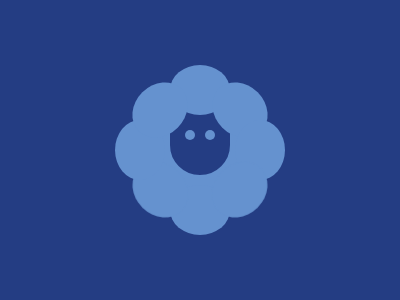

Write a web page that renders exactly this picture using CSS.

<div a class='ball'></div>
<div b class='ball'></div>
<div c class='ball'></div>
<div d class='ball'></div>
<div e></div>
<div f></div>
<style>
  *{
    background:#243D83;
  }
  .ball{
    position:absolute;
    top:65;
    left:170;
    width: 60px;
    height: 50px;
    background:#6592CF;
    border-radius:50%;
   	-webkit-box-reflect:below 70px;
    z-index:5;
  }
  [b]{
    top:85;
    left:210;
    -webkit-box-reflect:below 63px;
    transform:rotate(45deg)
  }
  [c]{
    top:125;
    left:230;
    -webkit-box-reflect:below 70px;
    transform:rotate(90deg)
  }
  [d]{
    top:85;
    left:130;
    -webkit-box-reflect:below 63px;
    transform:rotate(-45deg)
  }
  [e]{
    position:absolute;
    top:90;
    left:150;
    width: 60px;
    height: 65px;
    background:#243D83;
    border-radius:0 0 50px 50px;
    border:20px solid #6592CF;
  }
  [f]{
    position:absolute;
    top:130;
    left:185;
    width: 10px;
    height: 10px;
    background:#6592CF;
    border-radius:50%;
   	-webkit-box-reflect:right 10px;
  }
</style>
